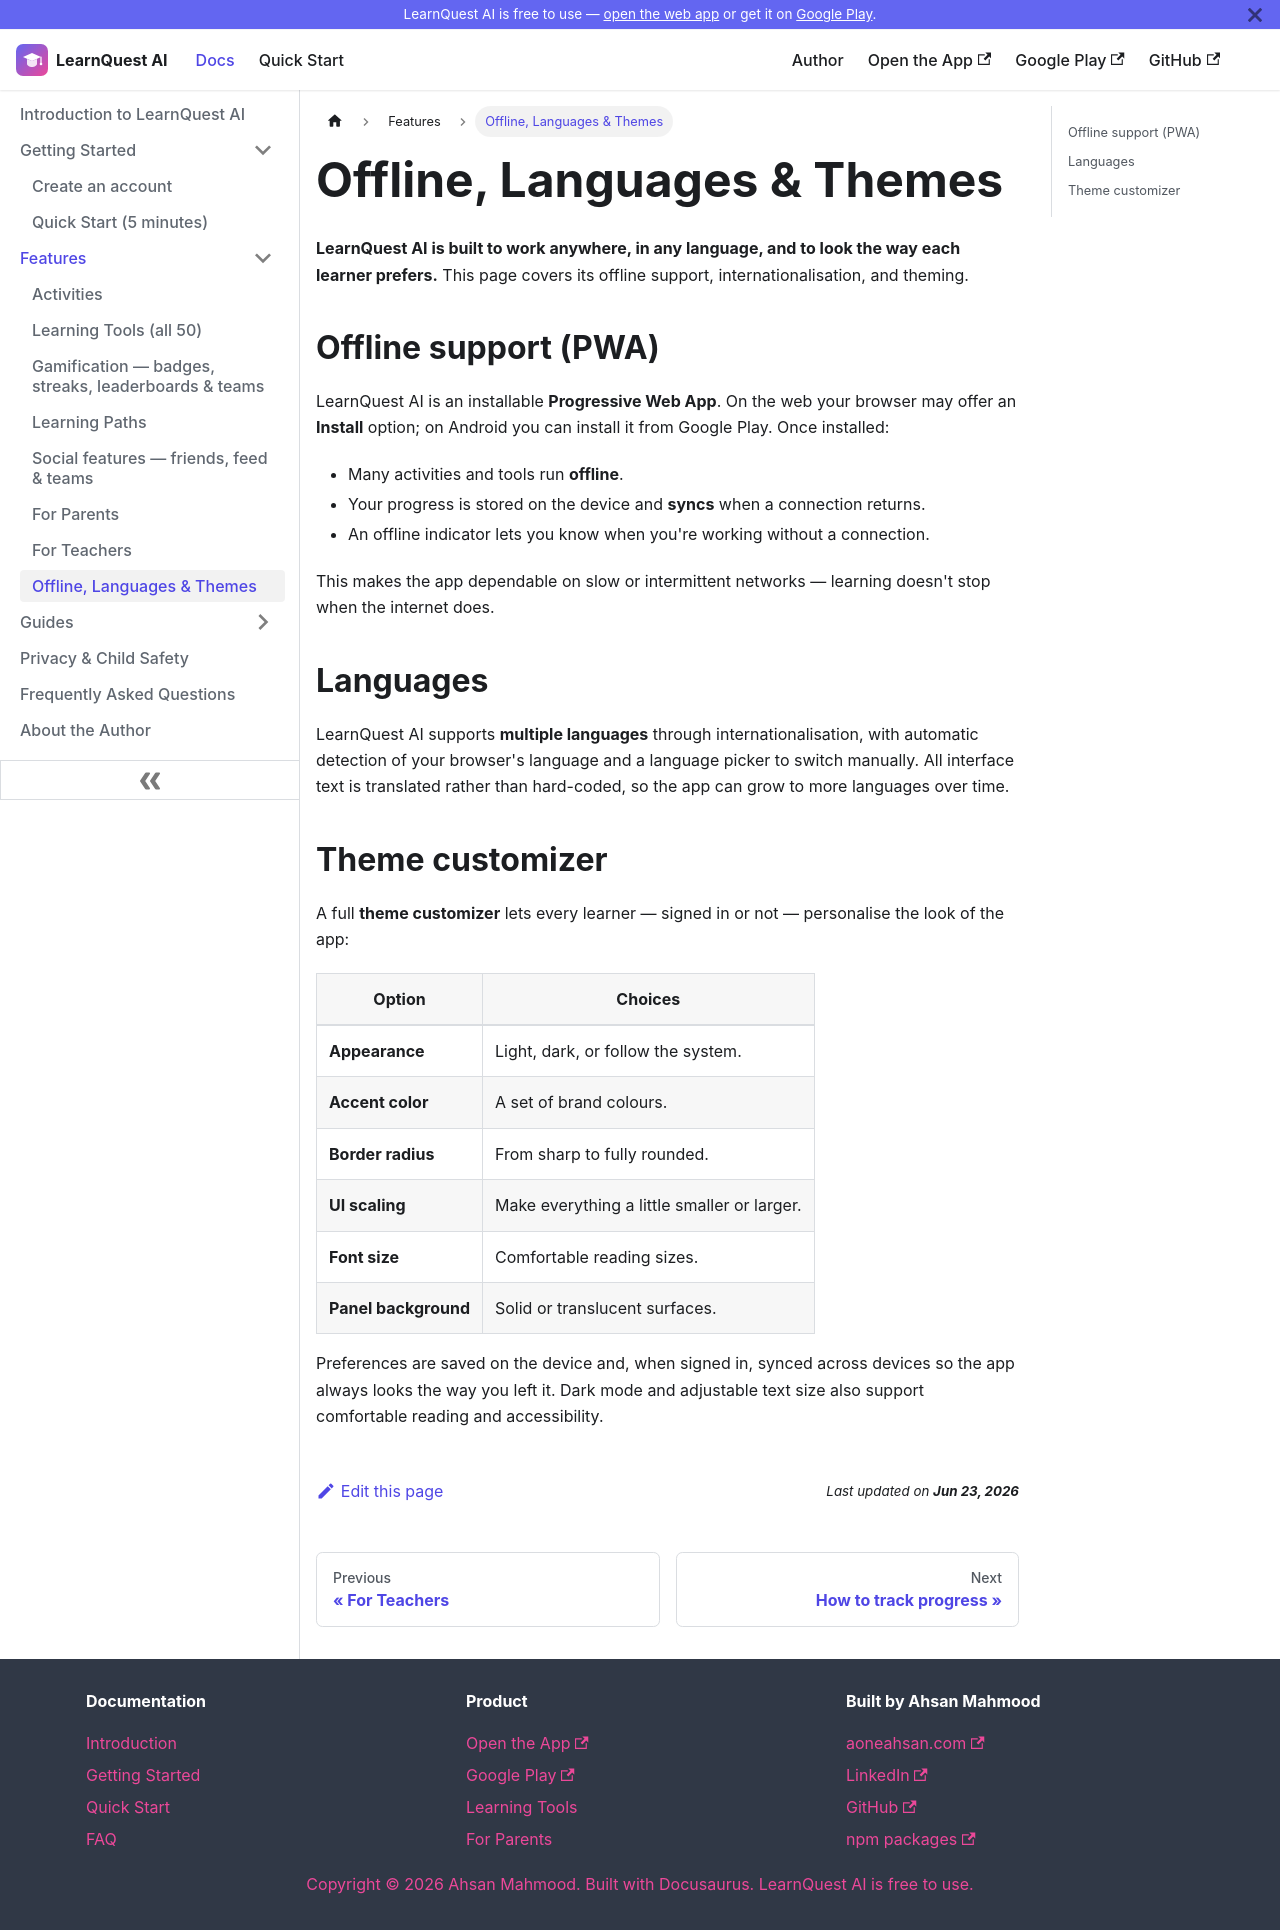

repository: aoneahsan/learnquest-ai-docs · page: features/offline-and-themes.html · generator: docusaurus

---
id: offline-and-themes
title: Offline, Languages & Themes
description: LearnQuest AI works offline as a PWA, supports multiple languages, and includes a full theme customizer for appearance, color, and text size.
sidebar_position: 8
keywords: [offline learning app, PWA, multilingual learning, theme customizer, dark mode, accessibility]
---

# Offline, Languages & Themes

**LearnQuest AI is built to work anywhere, in any language, and to look the way each learner prefers.**
This page covers its offline support, internationalisation, and theming.

## Offline support (PWA)

LearnQuest AI is an installable **Progressive Web App**. On the web your browser may offer an
**Install** option; on Android you can install it from Google Play. Once installed:

- Many activities and tools run **offline**.
- Your progress is stored on the device and **syncs** when a connection returns.
- An offline indicator lets you know when you're working without a connection.

This makes the app dependable on slow or intermittent networks — learning doesn't stop when the
internet does.

## Languages

LearnQuest AI supports **multiple languages** through internationalisation, with automatic detection
of your browser's language and a language picker to switch manually. All interface text is translated
rather than hard-coded, so the app can grow to more languages over time.

## Theme customizer

A full **theme customizer** lets every learner — signed in or not — personalise the look of the app:

| Option | Choices |
|--------|---------|
| **Appearance** | Light, dark, or follow the system. |
| **Accent color** | A set of brand colours. |
| **Border radius** | From sharp to fully rounded. |
| **UI scaling** | Make everything a little smaller or larger. |
| **Font size** | Comfortable reading sizes. |
| **Panel background** | Solid or translucent surfaces. |

Preferences are saved on the device and, when signed in, synced across devices so the app always looks
the way you left it. Dark mode and adjustable text size also support comfortable reading and
accessibility.
